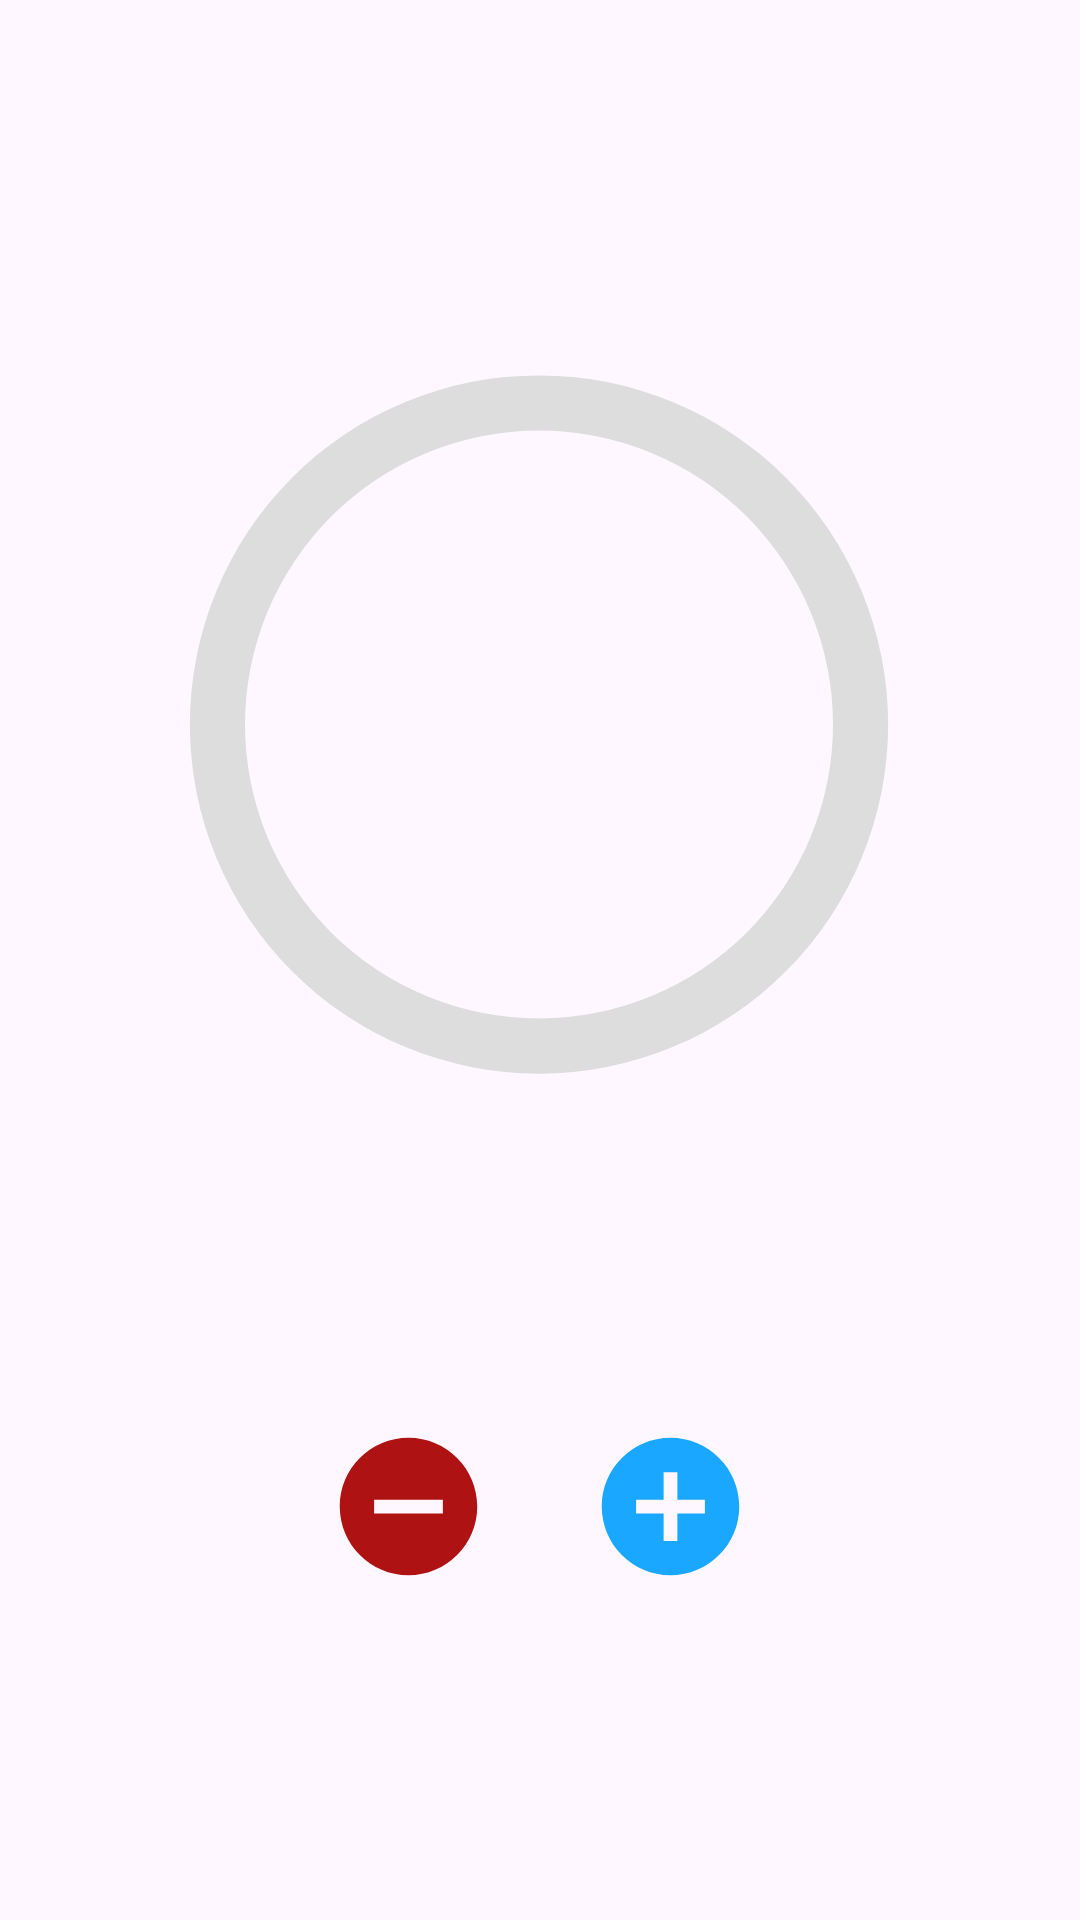

This screen was rendered from an Android layout file. Write that file and the resources it references.
<!-- AndroidManifest.xml: application theme Theme.HealthFriend -->
<!-- res/layout/fragment_water.xml -->
<?xml version="1.0" encoding="utf-8"?>
<FrameLayout xmlns:android="http://schemas.android.com/apk/res/android"
    xmlns:app="http://schemas.android.com/apk/res-auto"
    xmlns:tools="http://schemas.android.com/tools"
    android:layout_width="match_parent"
    android:layout_height="match_parent"
    tools:context=".UserScreens.Fragments.water.presentation.WaterFragment">

    <androidx.constraintlayout.widget.ConstraintLayout
        android:layout_width="match_parent"
        android:layout_height="match_parent"
        tools:context=".MainActivity">

        <ProgressBar
            android:id="@+id/water_progress_bar"
            style="@style/WaterCircularDeterminateProgressBar"
            android:layout_width="294dp"
            android:layout_height="255dp"
            app:layout_constraintBottom_toBottomOf="parent"
            app:layout_constraintHorizontal_bias="0.495"
            app:layout_constraintLeft_toLeftOf="parent"
            app:layout_constraintRight_toRightOf="parent"
            app:layout_constraintTop_toTopOf="parent"
            app:layout_constraintVertical_bias="0.296"
            tools:progress="0" />

        <TextView
            android:id="@+id/text_view_progress"
            android:layout_width="wrap_content"
            android:layout_height="wrap_content"
            android:textAppearance="@style/TextAppearance.AppCompat.Large"
            android:textColor="@color/black"
            app:layout_constraintBottom_toTopOf="@+id/button_incr"
            app:layout_constraintEnd_toStartOf="@+id/water_goal"
            app:layout_constraintHorizontal_bias="0.5"
            app:layout_constraintHorizontal_chainStyle="packed"
            app:layout_constraintStart_toStartOf="parent"
            app:layout_constraintTop_toBottomOf="@+id/water_progress_bar"
            app:layout_constraintVertical_bias="0.41"
            tools:text="0" />

        <TextView
            android:id="@+id/water_goal"
            android:layout_width="wrap_content"
            android:layout_height="wrap_content"
            android:layout_marginStart="8dp"
            android:textAppearance="@style/TextAppearance.AppCompat.Large"
            android:textColor="@color/black"
            app:layout_constraintBottom_toTopOf="@+id/button_incr"
            app:layout_constraintEnd_toEndOf="parent"
            app:layout_constraintHorizontal_bias="0.5"
            app:layout_constraintStart_toEndOf="@+id/text_view_progress"
            app:layout_constraintTop_toBottomOf="@+id/water_progress_bar"
            app:layout_constraintVertical_bias="0.41"
            tools:text="/ " />

        <ImageButton
            android:id="@+id/button_incr"
            android:layout_width="55dp"
            android:layout_height="55dp"
            android:background="@drawable/ic_add_water"
            android:text="+"
            android:textColor="@color/white"
            android:textSize="40sp"
            app:layout_constraintBottom_toBottomOf="parent"
            app:layout_constraintEnd_toEndOf="parent"
            app:layout_constraintHorizontal_bias="0.643"
            app:layout_constraintStart_toStartOf="parent"
            app:layout_constraintTop_toBottomOf="@+id/water_progress_bar"
            app:layout_constraintVertical_bias="0.489"
            tools:ignore="MissingConstraints" />

        <ImageButton
            android:id="@+id/button_decr"
            android:layout_width="55dp"
            android:layout_height="55dp"
            android:background="@drawable/ic_water_minus"
            android:text="-"
            android:textColor="@color/white"
            android:textSize="40sp"
            app:layout_constraintBottom_toBottomOf="parent"
            app:layout_constraintEnd_toEndOf="parent"
            app:layout_constraintHorizontal_bias="0.356"
            app:layout_constraintStart_toStartOf="parent"
            app:layout_constraintTop_toBottomOf="@+id/water_progress_bar"
            app:layout_constraintVertical_bias="0.489"
            tools:ignore="MissingConstraints" />

        <ImageView
            android:id="@+id/imageView4"
            android:layout_width="143dp"
            android:layout_height="139dp"
            android:src="@drawable/water_glass"
            app:layout_constraintBottom_toBottomOf="@+id/water_progress_bar"
            app:layout_constraintEnd_toEndOf="@+id/water_progress_bar"
            app:layout_constraintStart_toStartOf="@+id/water_progress_bar"
            app:layout_constraintTop_toTopOf="@+id/water_progress_bar" />


    </androidx.constraintlayout.widget.ConstraintLayout>

</FrameLayout>
<!-- resources referenced by this layout -->
<resources>
  <color name="black">#FF000000</color>
  <color name="white">#FFFFFFFF</color>
  <!-- drawable ic_add_water (drawable) -->
  <vector android:height="24dp" android:tint="#1AA7FF"
      android:viewportHeight="24" android:viewportWidth="24"
      android:width="24dp" xmlns:android="http://schemas.android.com/apk/res/android">
      <path android:fillColor="@android:color/white" android:pathData="M12,2C6.48,2 2,6.48 2,12s4.48,10 10,10 10,-4.48 10,-10S17.52,2 12,2zM17,13h-4v4h-2v-4L7,13v-2h4L11,7h2v4h4v2z"/>
  </vector>
  <!-- drawable ic_water_minus (drawable) -->
  <vector android:height="24dp" android:tint="#AF1212"
      android:viewportHeight="24" android:viewportWidth="24"
      android:width="24dp" xmlns:android="http://schemas.android.com/apk/res/android">
      <path android:fillColor="@android:color/white" android:pathData="M12,2C6.48,2 2,6.48 2,12s4.48,10 10,10 10,-4.48 10,-10S17.52,2 12,2zM17,13L7,13v-2h10v2z"/>
  </vector>
  <style name="WaterCircularDeterminateProgressBar">
          <item name="android:indeterminateOnly">false</item>
          <item name="android:progressDrawable">@drawable/water_progress_circle</item>
      </style>
  <style name="Theme.HealthFriend" parent="Base.Theme.HealthFriend" />
  <!-- drawable water_progress_circle (drawable) -->
  <?xml version="1.0" encoding="utf-8"?>
  <layer-list xmlns:android="http://schemas.android.com/apk/res/android">
  
      <item>
          <shape
              android:shape="ring"
              android:thicknessRatio="16"
              android:useLevel="false">
              <solid android:color="#DDD" />
          </shape>
      </item>
      <item>
          <rotate
              android:fromDegrees="270"
              android:toDegrees="270">
              <shape
                  android:shape="ring"
                  android:thicknessRatio="16"
                  android:useLevel="true">
                  <solid android:color="#1AA7FF"/>
              </shape>
          </rotate>
      </item>
  
  </layer-list>
  <style name="Base.Theme.HealthFriend" parent="Theme.Material3.DayNight.NoActionBar">
          
          
      </style>
</resources>
